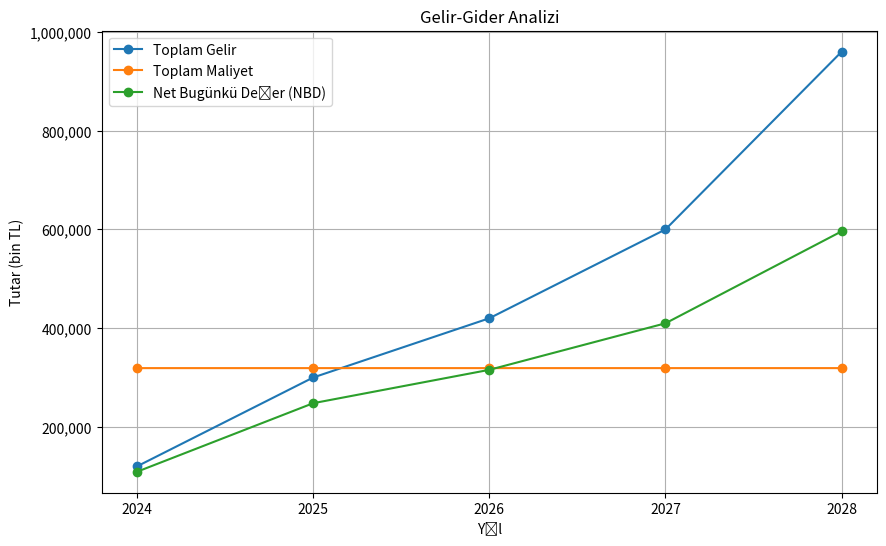

This figure's Python source:
import matplotlib.pyplot as plt
from matplotlib.ticker import FuncFormatter

# Gider Verileri
is_istasyonu_server_maliyet = 269000  # TL
colab_pro_plus_maliyet = 9600  # TL/yıl
bakim_maliyet = 25000  # TL/yıl

toplam_gider = is_istasyonu_server_maliyet + colab_pro_plus_maliyet + bakim_maliyet  # Toplam gider hesaplaması

# Gelir Verileri (Örnek)
kullanici_sayisi = [1000, 2500, 3500, 5000, 8000]  # Örnek: 5 yıl boyunca kullanıcı sayısı
aylik_ucret = 10  # Örnek: Aylık kullanıcı başına ücret 10 TL

toplam_gelir = [kullanici_sayisi[i] * aylik_ucret * 12 for i in range(len(kullanici_sayisi))]  # Toplam yıllık gelir hesaplaması

# Net Bugünkü Değer (NBD) Hesaplaması
indirgeme_orani = 0.1  # Örnek: %20 indirgeme oranı

nakit_akislari = [-is_istasyonu_server_maliyet - colab_pro_plus_maliyet - bakim_maliyet] + toplam_gelir
nbd = [nakit_akis / (1 + indirgeme_orani) ** i for i, nakit_akis in enumerate(nakit_akislari)]

# Başabaş Noktası Hesaplaması
toplam_sabit_maliyetler = is_istasyonu_server_maliyet + bakim_maliyet
birim_basina_degisken_maliyet = colab_pro_plus_maliyet / kullanici_sayisi[-1]  # Son yılda öngörülen kullanıcı sayısı
birim_fiyat = aylik_ucret

birim_basina_degisken_maliyetler = [birim_basina_degisken_maliyet * i for i in range(len(kullanici_sayisi))]
kar = [toplam_gelir[i] - (toplam_sabit_maliyetler + birim_basina_degisken_maliyetler[i]) for i in range(len(kullanici_sayisi))]

# Yılları Tanımla
yillar = [2024, 2025, 2026, 2027, 2028]

# Gelir-Gider Grafiği
plt.figure(figsize=(10, 6))

plt.plot(yillar, toplam_gelir, label='Toplam Gelir', marker='o')
plt.plot(yillar, [toplam_sabit_maliyetler + birim_basina_degisken_maliyetler[i] + bakim_maliyet for i in range(len(yillar))], label='Toplam Maliyet', marker='o')
#plt.plot(yillar, kar, label='Kar', marker='o')
plt.plot(yillar, nbd[1:], label='Net Bugünkü Değer (NBD)', marker='o')  # NBD'nin ilk değeri genellikle çok büyük olduğu için çizgi grafiğe uygun değildir.

plt.xlabel('Yıl')
plt.ylabel('Tutar (bin TL)')
plt.title('Gelir-Gider Analizi')
plt.legend()
plt.grid(True)

# Y ekseni düzenleme
plt.gca().xaxis.set_major_locator(plt.MaxNLocator(integer=True))
plt.gca().yaxis.set_major_formatter(FuncFormatter(lambda x, _: '{:,.0f}'.format(x)))

plt.show()
